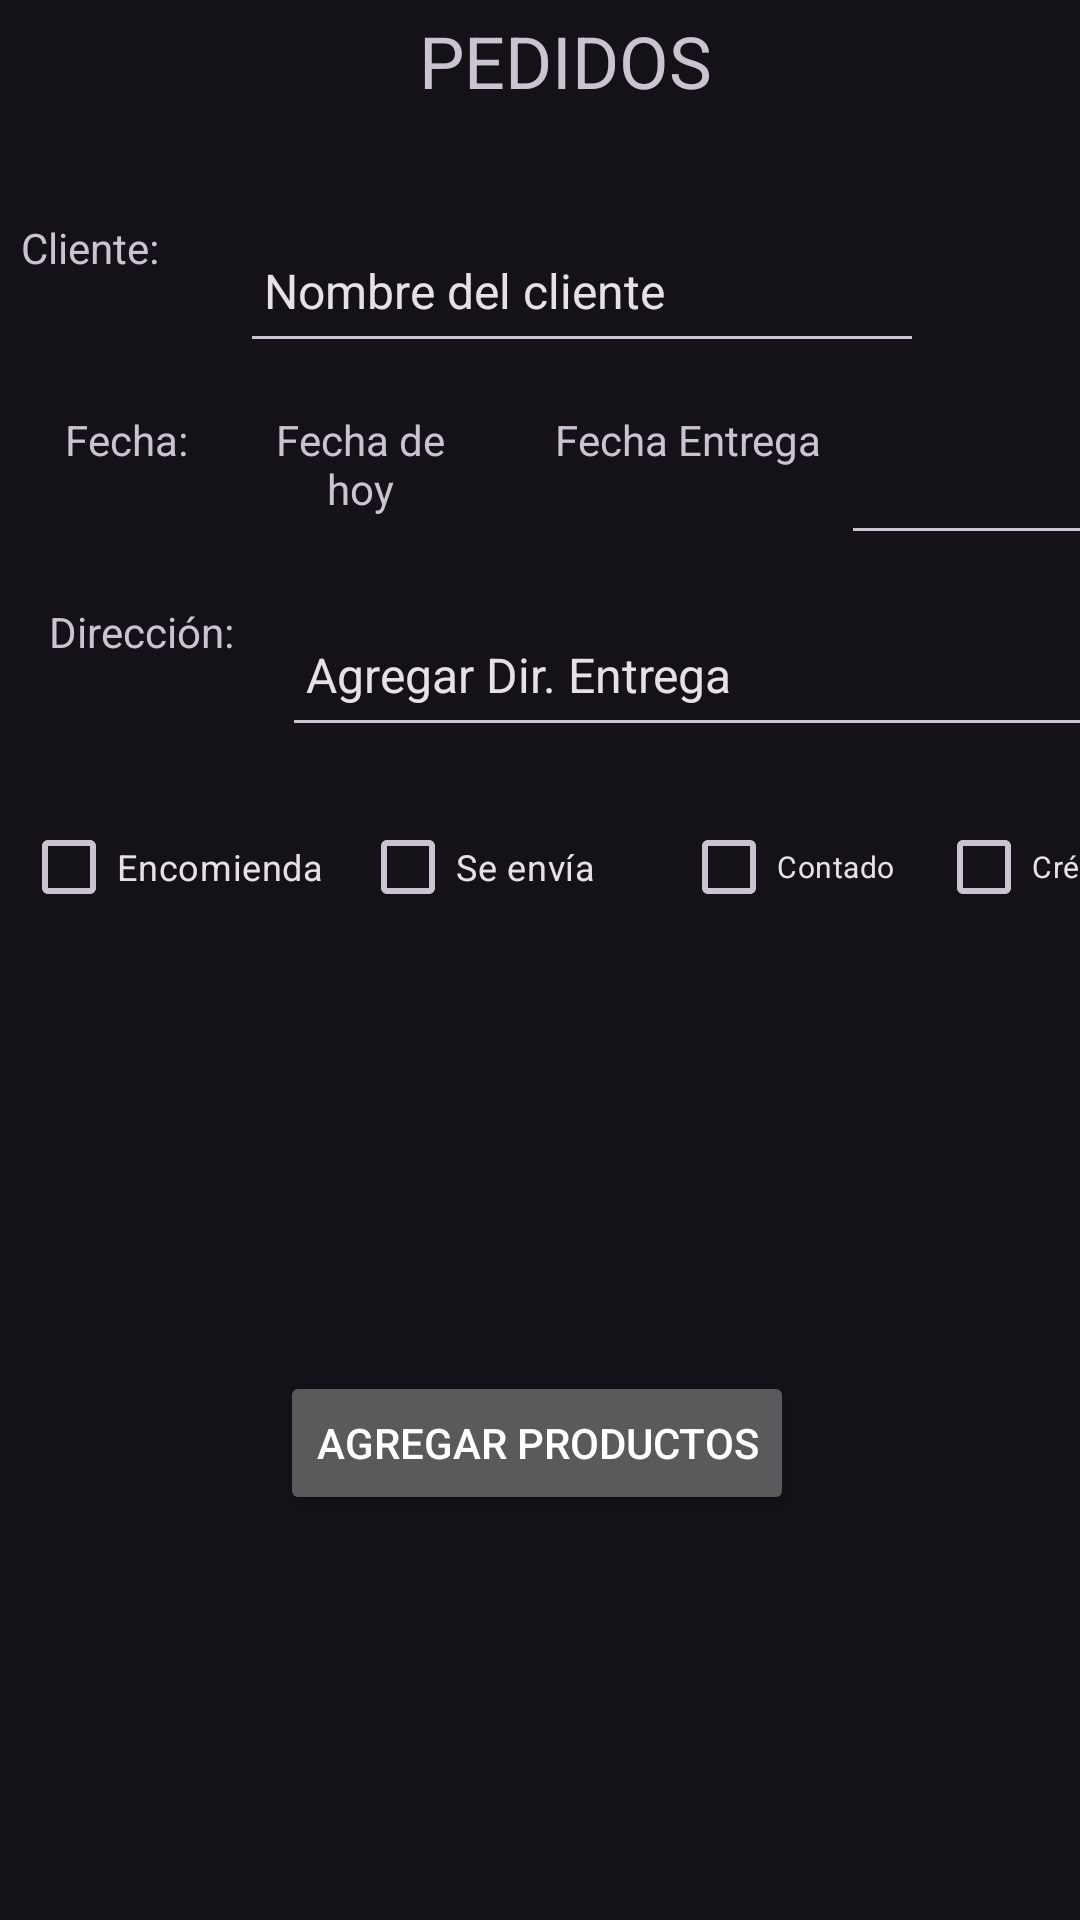

The Android layout XML behind this screen, and the referenced resources:
<!-- AndroidManifest.xml: application theme Theme.Material3.Dark -->
<!-- res/layout/tres_tercera_activity.xml -->
<?xml version="1.0" encoding="utf-8"?>
<androidx.constraintlayout.widget.ConstraintLayout
    xmlns:android="http://schemas.android.com/apk/res/android"
    xmlns:app="http://schemas.android.com/apk/res-auto"
    xmlns:tools="http://schemas.android.com/tools"
    android:layout_width="match_parent"
    android:layout_height="match_parent"
    tools:context=".Tres_TerceraPantalla">


    <TextView
        android:id="@+id/tVpedido"
        android:layout_width="187dp"
        android:layout_height="45dp"
        android:layout_marginTop="4dp"
        android:text="@string/pedidos"
        android:textAlignment="center"
        android:textSize="24sp"
        app:layout_constraintEnd_toEndOf="parent"
        app:layout_constraintHorizontal_bias="0.549"
        app:layout_constraintStart_toStartOf="parent"
        app:layout_constraintTop_toTopOf="parent" />

    <TextView
        android:id="@+id/tVCliente"
        android:layout_width="70dp"
        android:layout_height="48dp"
        android:layout_marginStart="7dp"
        android:layout_marginTop="24dp"

        android:text="@string/cliente"
        android:textSize="14sp"
        app:layout_constraintStart_toStartOf="parent"
        app:layout_constraintTop_toBottomOf="@+id/tVpedido" />


    <EditText
        android:id="@+id/eTCliente"
        android:layout_width="228dp"
        android:layout_height="48dp"
        android:layout_marginStart="3dp"
        android:layout_marginTop="24dp"
        android:clickable="true"
        android:inputType="textPersonName"
        android:padding="8dp"
        android:text="Nombre del cliente"
        android:textSize="16sp"
        app:layout_constraintStart_toEndOf="@+id/tVCliente"
        app:layout_constraintTop_toBottomOf="@+id/tVpedido" />


    <TextView
        android:id="@+id/textView6"
        android:layout_width="70dp"
        android:layout_height="48dp"
        android:layout_marginStart="7dp"
        android:layout_marginTop="16dp"
        android:text="@string/fecha"
        android:textAlignment="center"
        android:textSize="14sp"
        app:layout_constraintStart_toStartOf="parent"
        app:layout_constraintTop_toBottomOf="@+id/tVCliente" />


    <TextView
        android:id="@+id/tVfecha"
        android:layout_width="80dp"
        android:layout_height="48dp"
        android:layout_marginStart="3dp"
        android:layout_marginTop="16dp"
        android:clickable="true"
        android:text="Fecha de hoy"
        android:textAlignment="center"
        android:textSize="14sp"
        app:layout_constraintStart_toEndOf="@+id/textView6"
        app:layout_constraintTop_toBottomOf="@+id/eTCliente" />


    <TextView
        android:id="@+id/textView7"
        android:layout_width="133dp"
        android:layout_height="48dp"
        android:layout_marginStart="3dp"
        android:layout_marginTop="16dp"
        android:text="@string/fechaentrega"
        android:textAlignment="center"
        android:textSize="14sp"
        app:layout_constraintStart_toEndOf="@+id/tVfecha"
        app:layout_constraintTop_toBottomOf="@+id/eTCliente" />

    <EditText
        android:id="@+id/editTextDate2"
        android:layout_width="98dp"
        android:layout_height="48dp"
        android:layout_marginStart="3dp"
        android:layout_marginTop="16dp"
        android:layout_marginEnd="7dp"
        android:clickable="true"
        android:inputType="date"
        android:padding="8dp"
        android:textSize="14sp"
        app:layout_constraintEnd_toEndOf="parent"
        app:layout_constraintHorizontal_bias="0.428"
        app:layout_constraintStart_toEndOf="@+id/textView7"
        app:layout_constraintTop_toBottomOf="@+id/eTCliente" />

    <TextView
        android:id="@+id/textView8"
        android:layout_width="80dp"
        android:layout_height="48dp"
        android:layout_marginStart="7dp"
        android:layout_marginTop="16dp"

        android:text="Dirección:"
        android:textAlignment="center"
        android:textSize="14sp"
        app:layout_constraintStart_toStartOf="parent"
        app:layout_constraintTop_toBottomOf="@+id/textView6" />


    <EditText
        android:id="@+id/eTCliente2"
        android:layout_width="306dp"
        android:layout_height="48dp"
        android:layout_marginStart="7dp"
        android:layout_marginTop="16dp"
        android:autofillHints=""

        android:clickable="true"
        android:inputType="textPersonName"
        android:padding="8dp"
        android:text="Agregar Dir. Entrega"
        android:textSize="16sp"
        app:layout_constraintStart_toEndOf="@+id/textView8"
        app:layout_constraintTop_toBottomOf="@+id/textView7"
        tools:ignore="LabelFor" />

    <CheckBox
        android:id="@+id/checkBox4"
        android:layout_width="105dp"
        android:layout_height="48dp"
        android:layout_marginStart="7dp"
        android:layout_marginTop="16dp"
        android:clickable="true"

        android:text="@string/encomienda"
        android:textSize="12sp"
        app:layout_constraintStart_toStartOf="parent"
        app:layout_constraintTop_toBottomOf="@+id/textView8" />


    <CheckBox
        android:id="@+id/checkBox5"
        android:layout_width="105dp"
        android:layout_height="48dp"

        android:layout_marginStart="8dp"
        android:layout_marginTop="16dp"
        android:clickable="true"
        android:text="@string/se_env_a"
        android:textSize="12sp"
        app:layout_constraintStart_toEndOf="@+id/checkBox4"
        app:layout_constraintTop_toBottomOf="@+id/eTCliente2"
        tools:ignore="MissingConstraints" />

    <CheckBox
        android:id="@+id/checkBox2"
        android:layout_width="77dp"
        android:layout_height="48dp"
        android:layout_marginStart="2dp"
        android:layout_marginTop="16dp"
        android:clickable="true"
        android:text="@string/Contado"
        android:textSize="10sp"
        app:layout_constraintStart_toEndOf="@+id/checkBox5"
        app:layout_constraintTop_toBottomOf="@+id/textView8" />

    <CheckBox
        android:id="@+id/checkBox"
        android:layout_width="85dp"
        android:layout_height="48dp"
        android:layout_marginStart="8dp"
        android:layout_marginTop="16dp"
        android:clickable="true"
        android:text="@string/Credito"
        android:textSize="10sp"
        app:layout_constraintEnd_toEndOf="parent"
        app:layout_constraintHorizontal_bias="0.0"
        app:layout_constraintStart_toEndOf="@+id/checkBox2"
        app:layout_constraintTop_toBottomOf="@+id/eTCliente2" />

    <Button
        android:id="@+id/AgregarPR"
        android:layout_width="wrap_content"
        android:layout_height="wrap_content"
        android:layout_marginTop="144dp"
        android:clickable="true"
        android:text="@string/agregar_productos"
        android:textColor="@color/design_default_color_background"
        android:textColorLink="#F8F5F5"
        app:layout_constraintEnd_toEndOf="parent"
        app:layout_constraintHorizontal_bias="0.495"
        app:layout_constraintStart_toStartOf="parent"
        app:layout_constraintTop_toBottomOf="@+id/checkBox5"
        tools:ignore="MissingConstraints,UnknownId" />

    <ListView
        android:id="@+id/listViewProductos"
        android:layout_width="220dp"
        android:layout_height="135dp"
        app:layout_constraintBottom_toBottomOf="parent"
        app:layout_constraintEnd_toEndOf="parent"
        app:layout_constraintStart_toStartOf="parent"
        app:layout_constraintTop_toBottomOf="@+id/AgregarPR"
        app:layout_constraintVertical_bias="0.918"
        tools:visibility="invisible" />

</androidx.constraintlayout.widget.ConstraintLayout>
<!-- resources referenced by this layout -->
<resources>
  <string name="Contado">Contado</string>
  <string name="Credito">Crédito</string>
  <string name="agregar_productos">Agregar Productos</string>
  <string name="cliente">Cliente:</string>
  <string name="encomienda">Encomienda</string>
  <string name="fecha">Fecha:</string>
  <string name="fechaentrega">Fecha Entrega</string>
  <string name="pedidos">PEDIDOS</string>
  <string name="se_env_a">Se envía</string>
</resources>
